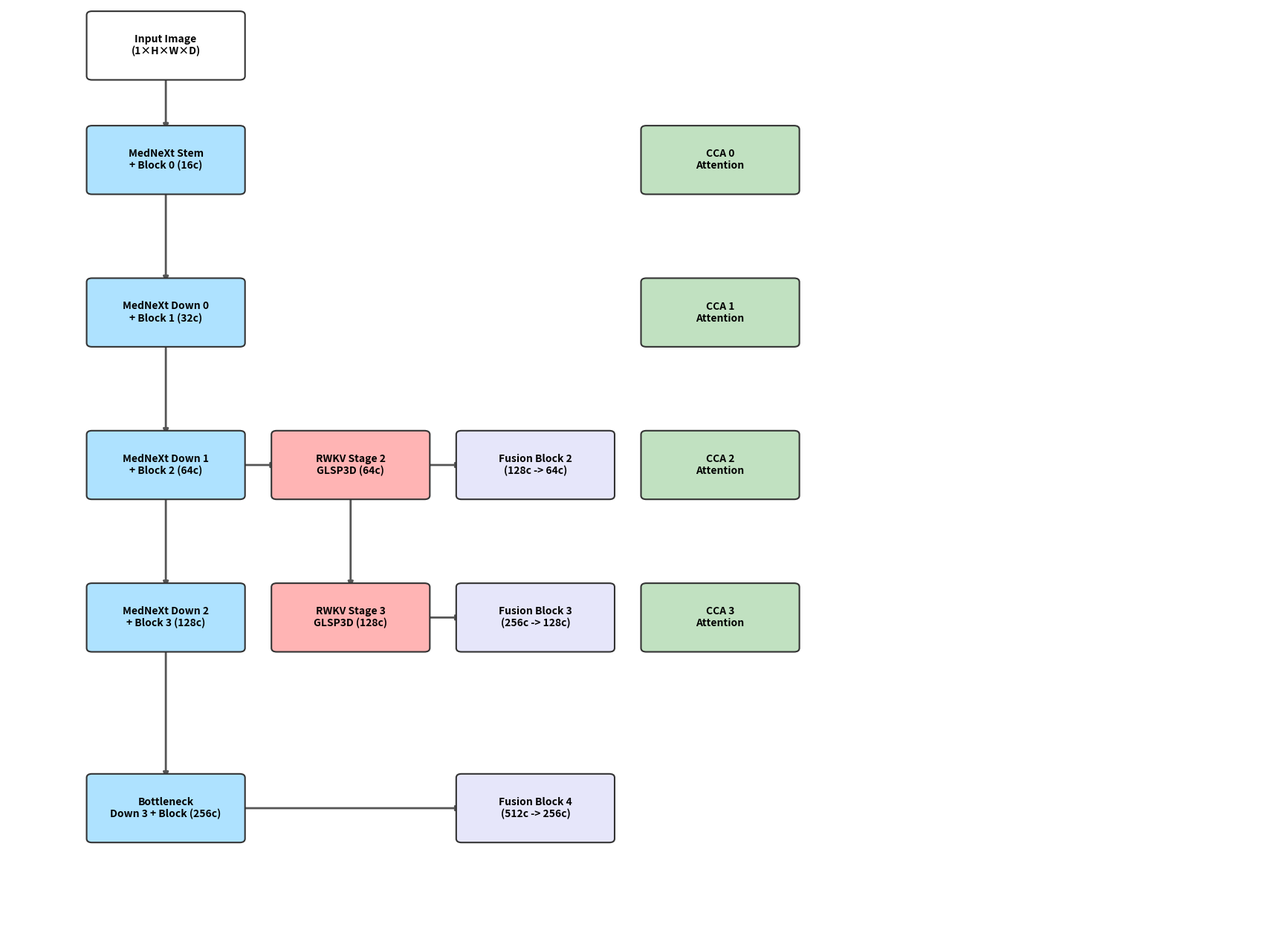

Write Python code to recreate this figure. (Note: this script raises an exception after producing the figure.)
import matplotlib.pyplot as plt
import matplotlib.patches as patches
from matplotlib.patches import FancyBboxPatch
import numpy as np


def draw_u_shape_model():
    fig, ax = plt.subplots(figsize=(22, 16))
    ax.set_xlim(0, 24)
    ax.set_ylim(0, 24)
    ax.axis('off')

    # 颜色配置
    colors = {
        'enc_mednext': '#AEE2FF',  # 浅蓝 - MedNeXt 编码器
        'enc_rwkv': '#FFB4B4',  # 浅红 - RWKV 并行编码器
        'skip_fuse': '#E6E6FA',  # 浅紫 - Fusion 融合层
        'skip_cca': '#C1E1C1',  # 浅绿 - CCA 注意力层
        'dec_lrdu': '#FFFACD',  # 浅黄 - 解码器
        'output': '#FFDAB9'  # 蜜桃色 - 输出层
    }

    # 各层的高度 Y 坐标 (Level 0 ~ Level 4)
    y_levels = {
        'L0': 20,  # 16 channels (Highest Res)
        'L1': 16,  # 32 channels
        'L2': 12,  # 64 channels
        'L3': 8,  # 128 channels
        'L4': 3  # 256 channels (Bottleneck)
    }

    # 各列的 X 坐标
    x_enc = 3
    x_rwkv = 6.5
    x_fuse = 10
    x_cca = 13.5
    x_dec = 17
    x_out = 21

    def add_block(x, y, text, color, width=2.8, height=1.6):
        box = FancyBboxPatch((x - width / 2, y - height / 2), width, height,
                             boxstyle="round,pad=0.1", facecolor=color,
                             edgecolor='#333333', linewidth=1.5, zorder=3)
        ax.add_patch(box)
        ax.text(x, y, text, ha='center', va='center', fontsize=10,
                fontweight='bold', zorder=4)

    def add_arrow(x1, y1, x2, y2, color='#555555', style='-|>'):
        ax.annotate('', xy=(x2, y2), xytext=(x1, y1),
                    arrowprops=dict(arrowstyle=style, color=color, lw=2, shrinkA=0, shrinkB=0), zorder=2)

    # ================= 1. 左侧 Encoder (Downward) =================
    # Input
    add_block(x_enc, 23, "Input Image\n(1×H×W×D)", '#FFFFFF')
    add_arrow(x_enc, 22.2, x_enc, y_levels['L0'] + 0.8)

    # MedNeXt Encoder Blocks
    add_block(x_enc, y_levels['L0'], "MedNeXt Stem\n+ Block 0 (16c)", colors['enc_mednext'])
    add_block(x_enc, y_levels['L1'], "MedNeXt Down 0\n+ Block 1 (32c)", colors['enc_mednext'])
    add_block(x_enc, y_levels['L2'], "MedNeXt Down 1\n+ Block 2 (64c)", colors['enc_mednext'])
    add_block(x_enc, y_levels['L3'], "MedNeXt Down 2\n+ Block 3 (128c)", colors['enc_mednext'])
    add_block(x_enc, y_levels['L4'], "Bottleneck\nDown 3 + Block (256c)", colors['enc_mednext'])

    # Encoder Down Arrows
    add_arrow(x_enc, y_levels['L0'] - 0.8, x_enc, y_levels['L1'] + 0.8)
    add_arrow(x_enc, y_levels['L1'] - 0.8, x_enc, y_levels['L2'] + 0.8)
    add_arrow(x_enc, y_levels['L2'] - 0.8, x_enc, y_levels['L3'] + 0.8)
    add_arrow(x_enc, y_levels['L3'] - 0.8, x_enc, y_levels['L4'] + 0.8)

    # RWKV Parallel Encoder (Starts at L2)
    add_block(x_rwkv, y_levels['L2'], "RWKV Stage 2\nGLSP3D (64c)", colors['enc_rwkv'])
    add_block(x_rwkv, y_levels['L3'], "RWKV Stage 3\nGLSP3D (128c)", colors['enc_rwkv'])

    # Connect Enc to RWKV
    add_arrow(x_enc + 1.4, y_levels['L2'], x_rwkv - 1.4, y_levels['L2'])  # MedNext -> RWKV
    add_arrow(x_rwkv, y_levels['L2'] - 0.8, x_rwkv, y_levels['L3'] + 0.8)  # RWKV Down

    # ================= 2. 中间 Skip Connections =================
    # Fusion Blocks (Fuse 2, 3, 4)
    add_block(x_fuse, y_levels['L2'], "Fusion Block 2\n(128c -> 64c)", colors['skip_fuse'])
    add_block(x_fuse, y_levels['L3'], "Fusion Block 3\n(256c -> 128c)", colors['skip_fuse'])
    add_block(x_fuse, y_levels['L4'], "Fusion Block 4\n(512c -> 256c)", colors['skip_fuse'])

    # Connect to Fusion
    add_arrow(x_rwkv + 1.4, y_levels['L2'], x_fuse - 1.4, y_levels['L2'])
    add_arrow(x_rwkv + 1.4, y_levels['L3'], x_fuse - 1.4, y_levels['L3'])
    add_arrow(x_enc + 1.4, y_levels['L4'], x_fuse - 1.4, y_levels['L4'])

    # CCA Blocks (Channel Cross Attention 0,1,2,3)
    add_block(x_cca, y_levels['L0'], "CCA 0\nAttention", colors['skip_cca'])
    add_block(x_cca, y_levels['L1'], "CCA 1\nAttention", colors['skip_cca'])
    add_block(x_cca, y_levels['L2'], "CCA 2\nAttention", colors['skip_cca'])
    add_block(x_cca, y_levels['L3'], "CCA 3\nAttention", colors['skip_cca'])

    # Connections to CCA
    add_arrow(x_enc + 1.4, y_levels['L0'], x_cca - 1.4, y_levels['L0'], style='--|>')  # Direct skip L0
    add_arrow(x_enc + 1.4, y_levels['L1'], x_cca - 1.4, y_levels['L1'], style='--|>')  # Direct skip L1
    add_arrow(x_fuse + 1.4, y_levels['L2'], x_cca - 1.4, y_levels['L2'])  # Fusion to CCA
    add_arrow(x_fuse + 1.4, y_levels['L3'], x_cca - 1.4, y_levels['L3'])

    # CCA to Decoder
    add_arrow(x_cca + 1.4, y_levels['L0'], x_dec - 1.4, y_levels['L0'])
    add_arrow(x_cca + 1.4, y_levels['L1'], x_dec - 1.4, y_levels['L1'])
    add_arrow(x_cca + 1.4, y_levels['L2'], x_dec - 1.4, y_levels['L2'])
    add_arrow(x_cca + 1.4, y_levels['L3'], x_dec - 1.4, y_levels['L3'])

    # ================= 3. 右侧 Decoder (Upward) =================
    add_block(x_dec, y_levels['L4'], "Bottleneck Base\n(256c)", colors['dec_lrdu'])
    add_block(x_dec, y_levels['L3'], "LRDU Up 3 +\nDec Block 3 (128c)", colors['dec_lrdu'])
    add_block(x_dec, y_levels['L2'], "LRDU Up 2 +\nDec Block 2 (64c)", colors['dec_lrdu'])
    add_block(x_dec, y_levels['L1'], "LRDU Up 1 +\nDec Block 1 (32c)", colors['dec_lrdu'])
    add_block(x_dec, y_levels['L0'], "LRDU Up 0 +\nDec Block 0 (16c)", colors['dec_lrdu'])

    # Decoder Up Arrows
    add_arrow(x_fuse + 1.4, y_levels['L4'], x_dec - 1.4, y_levels['L4'])  # Route Bottom to Dec
    add_arrow(x_dec, y_levels['L4'] + 0.8, x_dec, y_levels['L3'] - 0.8)
    add_arrow(x_dec, y_levels['L3'] + 0.8, x_dec, y_levels['L2'] - 0.8)
    add_arrow(x_dec, y_levels['L2'] + 0.8, x_dec, y_levels['L1'] - 0.8)
    add_arrow(x_dec, y_levels['L1'] + 0.8, x_dec, y_levels['L0'] - 0.8)

    # ================= 4. 输出层 Multi-scale Outputs =================
    add_block(x_out, y_levels['L3'], "Out 4\n(2×H/8)", colors['output'], width=1.8, height=1.2)
    add_block(x_out, y_levels['L2'], "Out 3\n(2×H/4)", colors['output'], width=1.8, height=1.2)
    add_block(x_out, y_levels['L1'], "Out 2\n(2×H/2)", colors['output'], width=1.8, height=1.2)
    add_block(x_out, y_levels['L0'] - 1, "Out 1\n(2×H)", colors['output'], width=1.8, height=1.2)
    add_block(x_out, y_levels['L0'] + 1.5, "Out 0\n(Final 2×H)", '#FF8C00', width=1.8, height=1.2)  # Final Out

    add_arrow(x_dec + 1.4, y_levels['L3'], x_out - 0.9, y_levels['L3'])
    add_arrow(x_dec + 1.4, y_levels['L2'], x_out - 0.9, y_levels['L2'])
    add_arrow(x_dec + 1.4, y_levels['L1'], x_out - 0.9, y_levels['L1'])
    add_arrow(x_dec + 1.4, y_levels['L0'], x_out - 0.9, y_levels['L0'] - 1)
    add_arrow(x_dec + 1.4, y_levels['L0'], x_out - 0.9, y_levels['L0'] + 1.5)

    # ================= 图例标题区 =================
    plt.title("U-Shape Architecture of Double_CCA_UPSam_RWKV_MedNeXt", fontsize=22, fontweight='bold', pad=20)

    legend_elements = [
        patches.Patch(facecolor=colors['enc_mednext'], edgecolor='#333', label='Encoder (MedNeXt)'),
        patches.Patch(facecolor=colors['enc_rwkv'], edgecolor='#333', label='Parallel Encoder (RWKV)'),
        patches.Patch(facecolor=colors['skip_fuse'], edgecolor='#333', label='Fusion Layers'),
        patches.Patch(facecolor=colors['skip_cca'], edgecolor='#333', label='Channel Cross Attention (CCA)'),
        patches.Patch(facecolor=colors['dec_lrdu'], edgecolor='#333', label='Decoder (LRDU3D & MedNeXt)'),
        patches.Patch(facecolor=colors['output'], edgecolor='#333', label='Deep Supervision Outputs')
    ]
    ax.legend(handles=legend_elements, loc='upper right', fontsize=12, framealpha=1).set_zorder(5)

    plt.tight_layout()
    plt.savefig('u_shape_model_structure.png', dpi=300, bbox_inches='tight')
    plt.show()


if __name__ == '__main__':
    draw_u_shape_model()
